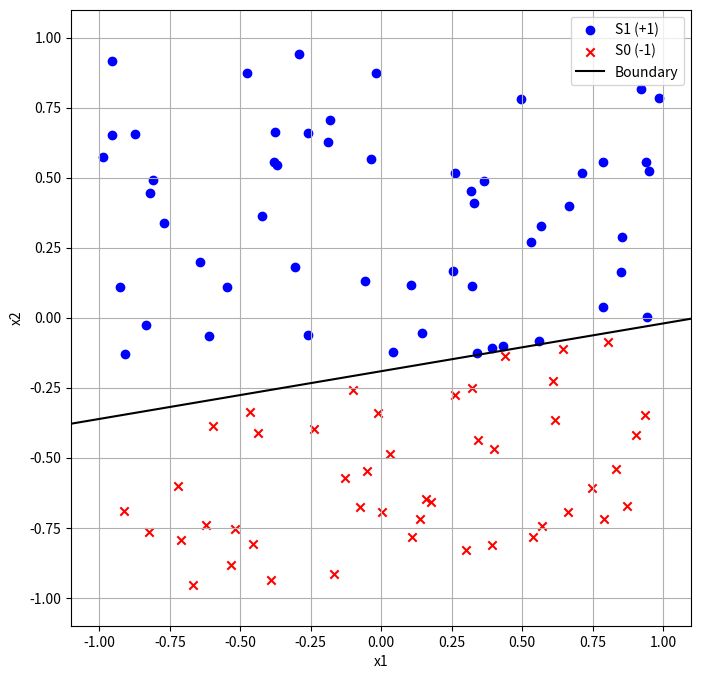
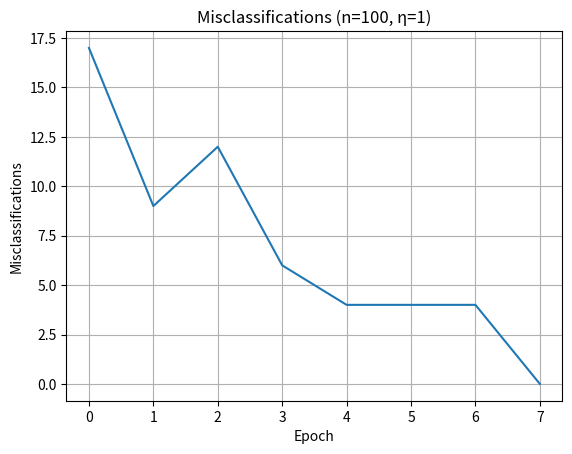
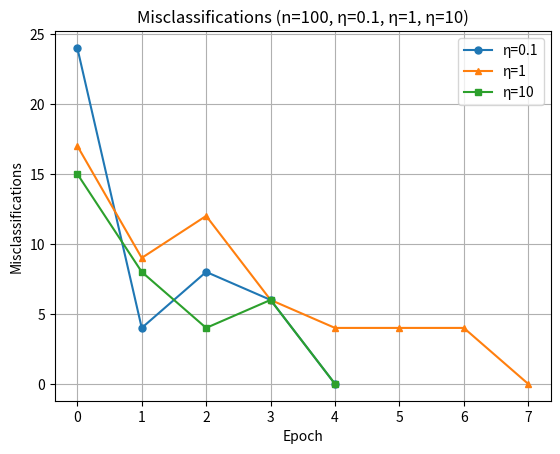
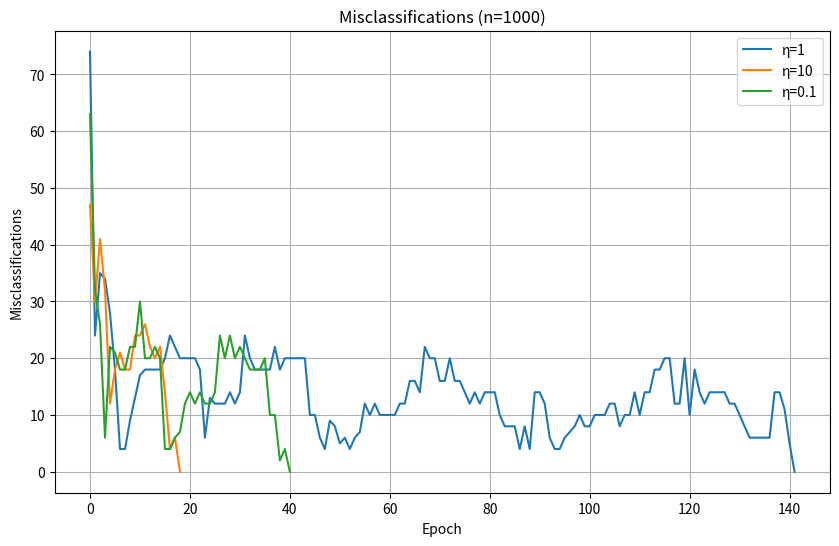

Write the Python code that produced these figures, in order.
import numpy as np
import matplotlib.pyplot as plt


def perceptron_train(X_aug, y, w_init, eta=1, max_epochs=1000):
    w = w_init.copy().astype(float)
    miscls_history = []

    for epoch in range(max_epochs):
        misclassified = 0

        for i in range(len(X_aug)):
            prediction = np.sign(X_aug[i].dot(w))

            if prediction != y[i]:
                w += eta * y[i] * X_aug[i]
                misclassified += 1

        miscls_history.append(misclassified)

        if misclassified == 0:
            break

    return w, miscls_history


def main():
    rng = np.random.default_rng(42)

    # ============================ (a) - (g) ===========================
    # Initialize w0, w1, w2
    w0 = rng.uniform(-1 / 4, 1 / 4)
    w1 = rng.uniform(-1, 1)
    w2 = rng.uniform(-1, 1)
    w = np.array([w0, w1, w2])
    print(f"w0: {w0}, w1: {w1}, w2: {w2}")

    num_points = 100
    S = rng.uniform(-1, 1, (num_points, 2))

    X_aug = np.hstack([np.ones((num_points, 1)), S])

    scores1 = X_aug.dot(w)
    y = np.where(scores1 >= 0, 1, -1)

    S1 = S[y == 1]
    S0 = S[y == -1]

    plt.figure(figsize=(8, 8))
    plt.scatter(S1[:, 0], S1[:, 1], c="b", marker="o", label="S1 (+1)")
    plt.scatter(S0[:, 0], S0[:, 1], c="r", marker="x", label="S0 (-1)")

    xs = np.linspace(-1.1, 1.1, 200)
    ys = -(w0 + w1 * xs) / w2

    plt.plot(xs, ys, "k-", label="Boundary")

    plt.xlim(-1.1, 1.1)
    plt.ylim(-1.1, 1.1)
    plt.xlabel("x1")
    plt.ylabel("x2")
    plt.legend(loc="upper right")
    plt.grid(True)
    plt.show()

    # ============================ (h) - (i) ===========================
    w_prime = rng.uniform(-1, 1, size=3)
    print("Initial random weights w':", w_prime)

    final_w_eta1, miscls_eta1 = perceptron_train(X_aug, y, w_prime, eta=1)

    print("Final weights (n=100, η=1):", final_w_eta1)
    print("Epochs:", len(miscls_eta1))
    print("Misclassifications per epoch:", [int(x) for x in miscls_eta1])

    """
    (h)-vii:
        Based on the results:
            Initial random weights w': [-0.71220499 -0.97212742 -0.54068794]
            Final weights (η=1): [ 1.28779501 -1.2710318   5.77886983]
            Misclassifications per epoch: [17, 9, 12, 6, 4, 4, 4, 0]
        The optimal weights' w0 increased, w1 decreased, w2 increased.
    """

    plt.figure()
    plt.plot(range(len(miscls_eta1)), miscls_eta1)
    plt.xlabel("Epoch")
    plt.ylabel("Misclassifications")
    plt.title("Misclassifications (n=100, η=1)")
    plt.grid(True)
    plt.show()

    # ============================ (j) - (k) ===========================
    final_w_eta10, miscls_eta10 = perceptron_train(X_aug, y, w_prime, eta=10)
    print("Final weights (n=100, η=10):", final_w_eta10)
    print("Epochs:", len(miscls_eta10))
    print("Misclassifications per epoch:", [int(x) for x in miscls_eta10])

    final_w_eta01, miscls_eta01 = perceptron_train(X_aug, y, w_prime, eta=0.1)
    print("Final weights (n=100, η=0.1):", final_w_eta01)
    print("Epochs:", len(miscls_eta01))
    print("Misclassifications per epoch:", [int(x) for x in miscls_eta01])

    # Plotting η=0.1, η=1, η=10
    plt.figure()
    plt.plot(
        range(len(miscls_eta01)), miscls_eta01, label="η=0.1", marker="o", markersize=5
    )
    plt.plot(
        range(len(miscls_eta1)), miscls_eta1, label="η=1", marker="^", markersize=5
    )
    plt.plot(
        range(len(miscls_eta10)), miscls_eta10, label="η=10", marker="s", markersize=5
    )

    plt.xlabel("Epoch")
    plt.ylabel("Misclassifications")
    plt.title("Misclassifications (n=100, η=0.1, η=1, η=10)")
    plt.legend()
    plt.grid(True)
    plt.show()

    # ============================ (l) - (m) ===========================
    """
    (l):
        A larger learning rate means faster movement, which can lead to faster convergence in some cases, but it may also exceed the optimal solution, causing constant oscillation before reaching the answer.
        A smaller learning rate can avoid over-adjustment, but if the initial weights are far from the solution, a smaller learning rate may require more epochs.

    (m):
        This won't yield the same results. 
        First, if the starting weights are close to the valid solution, convergence will take fewer epochs. Otherwise, more epochs will be required.
        Second, if the random data S is simple and has clear boundaries, convergence will be fast. Otherwise, convergence will be slow.
        Finally, each change in weight creates a new classification problem for the boundary line w0+w1x1+w2x2 = 0 due to changes in the intercept and slope of the line. The perceptron needs to learn a completely different boundary.
    """

    # ============================ (n) ===========================
    n2 = 1000
    X2 = rng.uniform(-1, 1, size=(n2, 2))
    X2_aug = np.hstack([np.ones((n2, 1)), X2])
    scores2 = X2_aug.dot(w)
    y2 = np.where(scores2 >= 0, 1, -1)

    final_w_eta1_n2, miscls_eta1_n2 = perceptron_train(X2_aug, y2, w_prime, eta=1)
    print("Final weights (n=1000, η=1):", final_w_eta1_n2)
    print("Misclassifications per epoch:", [int(x) for x in miscls_eta1_n2])

    final_w_eta10_n2, miscls_eta10_n2 = perceptron_train(X2_aug, y2, w_prime, eta=10)
    print("Final weights (n=1000, η=10):", final_w_eta10_n2)
    print("Misclassifications per epoch:", [int(x) for x in miscls_eta10_n2])

    final_w_eta01_n2, miscls_eta01_n2 = perceptron_train(X2_aug, y2, w_prime, eta=0.1)
    print("Final weights (n=1000, η=0.1):", final_w_eta01_n2)
    print("Misclassifications per epoch:", [int(x) for x in miscls_eta01_n2])

    print(f"n=1000, η=1 epochs: {len(miscls_eta1_n2)}")
    print(f"n=1000, η=10 epochs: {len(miscls_eta10_n2)}")
    print(f"n=1000, η=0.1 epochs: {len(miscls_eta01_n2)}")

    # Plotting
    plt.figure(figsize=(10, 6))
    plt.plot(range(len(miscls_eta1_n2)), miscls_eta1_n2, label="η=1")
    plt.plot(range(len(miscls_eta10_n2)), miscls_eta10_n2, label="η=10")
    plt.plot(range(len(miscls_eta01_n2)), miscls_eta01_n2, label="η=0.1")
    plt.xlabel("Epoch")
    plt.ylabel("Misclassifications")
    plt.title("Misclassifications (n=1000)")
    plt.legend()
    plt.grid(True)
    plt.show()

    """
    (n):
        First, as the dataset gets larger, the number of epochs also increases, requiring the algorithm to adapt to these points.
        Second, satisfying this condition for all 1,000 points is much stricter than satisfying it for only 100 points, forcing the algorithm to run more rounds until every point is correctly classified.
    """


if __name__ == "__main__":
    main()
